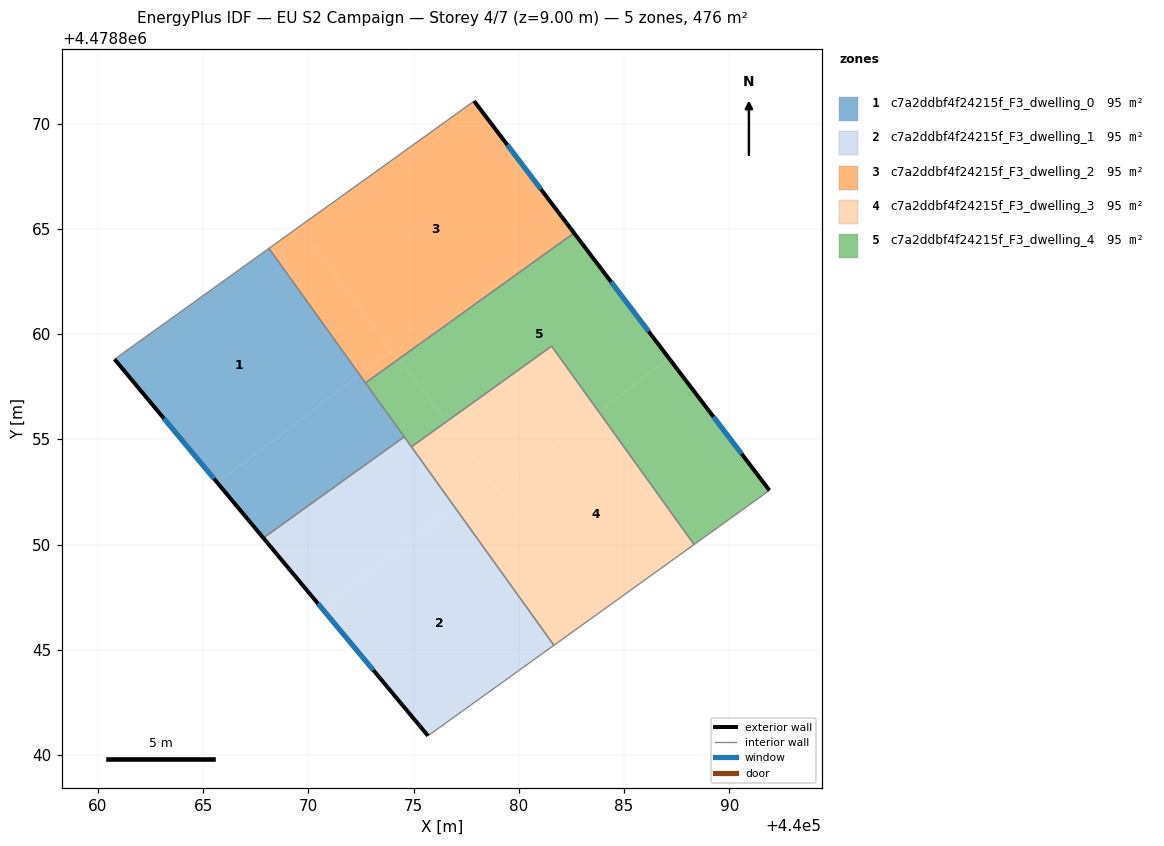
=== STOREY PLAN SPEC (per zone: floor XY polygon, exterior-wall plan segments, windows/doors) ===
zone 1: c7a2ddbf4f24215f_F3_dwelling_0  (95.2 m²)
  floor: (440072.44, 4478858.07) (440068.13, 4478864.07) (440060.80, 4478858.80) (440065.68, 4478852.94)
  floor: (440074.56, 4478855.12) (440072.44, 4478858.07) (440065.68, 4478852.94) (440067.87, 4478850.31)
  exterior wall: (440067.86, 4478850.31) – (440060.80, 4478858.80)  [11.1 m]
    window: (440065.52, 4478853.13) – (440063.14, 4478855.99)  [3.8 m²]
  interior walls: 4
zone 2: c7a2ddbf4f24215f_F3_dwelling_1  (95.2 m²)
  floor: (440081.67, 4478845.21) (440076.95, 4478851.78) (440070.63, 4478846.98) (440075.69, 4478840.91)
  floor: (440076.95, 4478851.78) (440074.56, 4478855.12) (440067.87, 4478850.31) (440070.63, 4478846.98)
  exterior wall: (440075.69, 4478840.91) – (440067.86, 4478850.31)  [12.2 m]
    window: (440073.09, 4478844.03) – (440070.46, 4478847.20)  [4.2 m²]
  interior walls: 4
zone 3: c7a2ddbf4f24215f_F3_dwelling_2  (95.2 m²)
  floor: (440082.47, 4478865.01) (440077.88, 4478871.07) (440069.55, 4478865.09) (440074.30, 4478858.82) (440074.46, 4478858.93)
  floor: (440073.98, 4478859.24) (440069.55, 4478865.09) (440068.13, 4478864.07) (440072.44, 4478858.07)
  floor: (440082.63, 4478864.80) (440082.47, 4478865.01) (440074.46, 4478858.93)
  floor: (440074.30, 4478858.82) (440073.98, 4478859.24) (440072.44, 4478858.07) (440072.72, 4478857.68)
  exterior wall: (440077.88, 4478871.07) – (440082.63, 4478864.80)  [7.9 m]
    window: (440079.45, 4478868.99) – (440081.05, 4478866.88)  [2.7 m²]
  interior walls: 3
zone 4: c7a2ddbf4f24215f_F3_dwelling_3  (95.2 m²)
  floor: (440083.58, 4478846.59) (440078.66, 4478853.07) (440076.95, 4478851.78) (440081.67, 4478845.21)
  floor: (440088.33, 4478850.00) (440083.80, 4478856.30) (440078.98, 4478852.65) (440083.58, 4478846.59)
  floor: (440083.80, 4478856.30) (440081.56, 4478859.42) (440076.56, 4478855.84) (440078.98, 4478852.65)
  floor: (440078.66, 4478853.07) (440076.56, 4478855.84) (440074.90, 4478854.64) (440076.95, 4478851.78)
  interior walls: 4
zone 5: c7a2ddbf4f24215f_F3_dwelling_4  (95.2 m²)
  floor: (440087.14, 4478858.84) (440082.63, 4478864.80) (440074.46, 4478858.93) (440074.30, 4478858.82) (440076.56, 4478855.84) (440081.56, 4478859.42) (440083.80, 4478856.30)
  floor: (440091.91, 4478852.57) (440087.93, 4478857.80) (440087.14, 4478858.84) (440083.80, 4478856.30) (440088.33, 4478850.00)
  floor: (440076.56, 4478855.84) (440074.30, 4478858.82) (440072.72, 4478857.68) (440074.90, 4478854.64)
  exterior wall: (440082.63, 4478864.80) – (440087.93, 4478857.80)  [8.8 m]
    window: (440084.38, 4478862.48) – (440086.17, 4478860.12)  [3.0 m²]
  exterior wall: (440087.93, 4478857.80) – (440091.91, 4478852.57)  [6.6 m]
    window: (440089.25, 4478856.07) – (440090.59, 4478854.31)  [2.2 m²]
  interior walls: 6

=== DERIVED (storey summary) ===
Building: EU S2 Campaign
Storey: 4 of 7  (floor level z = 9.00 m)
Storey gross floor area: 475.8 m²
Zones on this storey: 5
  - c7a2ddbf4f24215f_F3_dwelling_0: floor 95.2 m²; exterior wall 11.1 m (33.2 m²); 1 window(s) 3.8 m²; WWR 11.4%
  - c7a2ddbf4f24215f_F3_dwelling_1: floor 95.2 m²; exterior wall 12.2 m (36.7 m²); 1 window(s) 4.2 m²; WWR 11.4%
  - c7a2ddbf4f24215f_F3_dwelling_2: floor 95.2 m²; exterior wall 7.9 m (23.6 m²); 1 window(s) 2.7 m²; WWR 11.4%
  - c7a2ddbf4f24215f_F3_dwelling_3: floor 95.2 m²
  - c7a2ddbf4f24215f_F3_dwelling_4: floor 95.2 m²; exterior wall 15.3 m (46.0 m²); 2 window(s) 5.2 m²; WWR 11.4%
Zone adjacency (shared interzone walls):
  - c7a2ddbf4f24215f_F3_dwelling_0 ↔ c7a2ddbf4f24215f_F3_dwelling_1
  - c7a2ddbf4f24215f_F3_dwelling_0 ↔ c7a2ddbf4f24215f_F3_dwelling_2
  - c7a2ddbf4f24215f_F3_dwelling_0 ↔ c7a2ddbf4f24215f_F3_dwelling_4
  - c7a2ddbf4f24215f_F3_dwelling_1 ↔ c7a2ddbf4f24215f_F3_dwelling_3
  - c7a2ddbf4f24215f_F3_dwelling_1 ↔ c7a2ddbf4f24215f_F3_dwelling_4
  - c7a2ddbf4f24215f_F3_dwelling_2 ↔ c7a2ddbf4f24215f_F3_dwelling_4
  - c7a2ddbf4f24215f_F3_dwelling_3 ↔ c7a2ddbf4f24215f_F3_dwelling_4